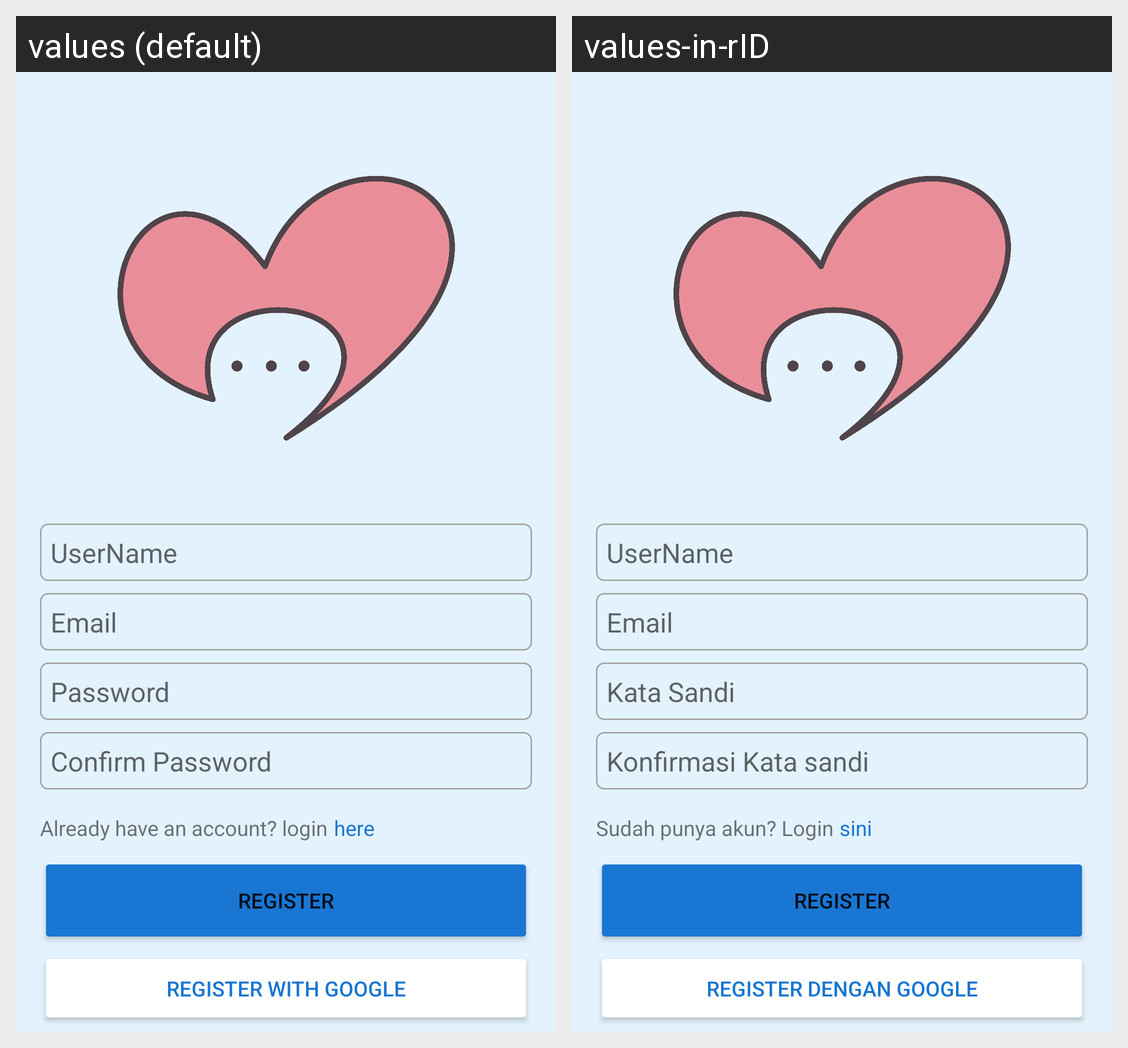

Here is an Android app screen in its default locale and in the app's own translations. Write out the translated-string differences for the strings that appear on this screen.
Android screen res/layout/activity_register.xml rendered under 2 locales, left to right: values (default), values-in-rID. Device: Nexus 5 (rendered at 1080×1920; each locale shown at half size, 540×960, under a caption strip naming it); theme Theme.Cuman.SplashScreen.
Strings drawn on this screen, with the default value and each locale's value (text and hints the layout hard-codes, and strings that could not be matched under every locale, appear in the picture but are not listed):

prompt_email
  values: Email
  values-in-rID: Email

password_hint
  values: Password
  values-in-rID: Kata Sandi

register_google
  values: Register with Google
  values-in-rID: Register dengan Google

already_have_account
  values: Already have an account? login
  values-in-rID: Sudah punya akun? Login

here
  values: here
  values-in-rID: sini

user_name_hint
  values: UserName
  values-in-rID: UserName

confirm_password
  values: Confirm Password
  values-in-rID: Konfirmasi Kata sandi
